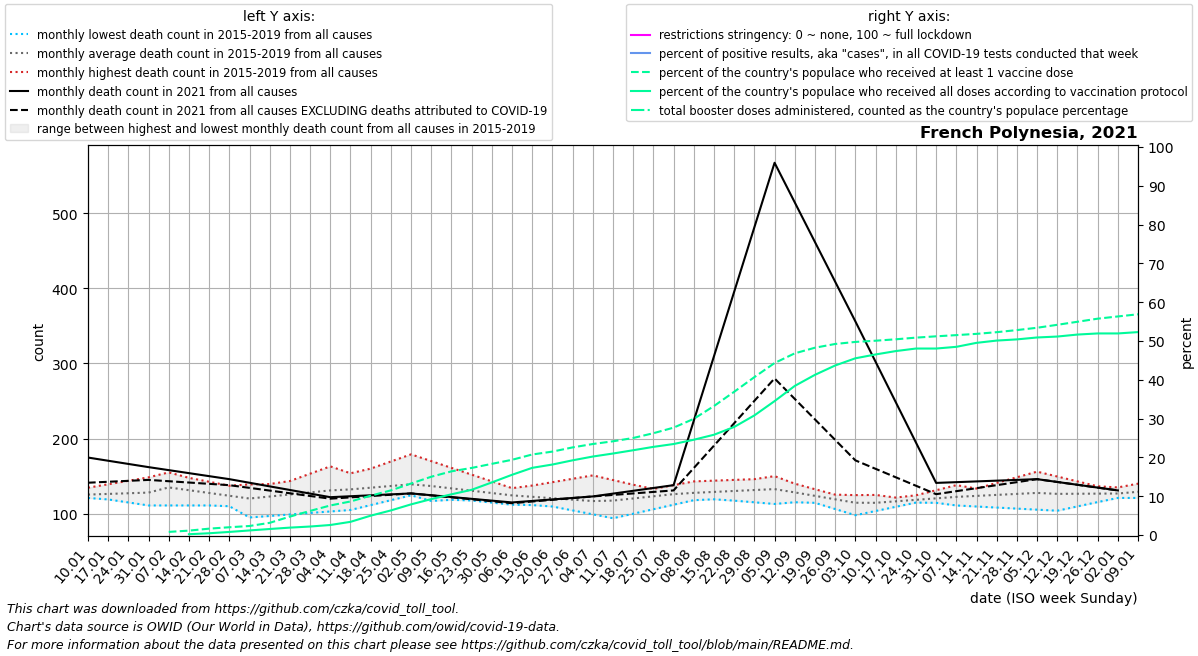

The file beside this chart, header and first rows:
date, location, time_unit, time, deaths_2010_all_ages, deaths_2011_all_ages, deaths_2012_all_ages, deaths_2013_all_ages, deaths_2014_all_ages, deaths_2015_all_ages, deaths_2016_all_ages, deaths_2017_all_ages, deaths_2018_all_ages, deaths_2019_all_ages, deaths_2020_all_ages, deaths_2021_all_ages, deaths_2022_all_ages, new_deaths, new_cases_smoothed, new_tests_smoothed, positive_test_percent, stringency_index, people_vaccinated, people_fully_vaccinated
2021-01-10, French Polynesia, monthly, 1, , , , , , , 123.0, 123.2, 134.6, 121.0, 140.0, 174.8, , 33.5, 297.0, , , , , 
2021-01-17, French Polynesia, monthly, 2, , , , , , , 119.0, 125.4, 139.2, 121.8, 136.2, 170.5, , 28.0, 370.9, , , , , 
2021-01-24, French Polynesia, monthly, 3, , , , , , , 115.0, 127.6, 143.8, 122.5, 132.5, 166.2, , 22.5, 249.4, , , , , 
2021-01-31, French Polynesia, monthly, 4, , , , , , , 111.0, 129.8, 148.4, 123.2, 128.8, 162.0, , 17.0, 230.7, , , , , 
2021-02-07, French Polynesia, monthly, 5, , , , , , 155.0, 111.0, 132.0, 153.0, 124.0, 125.0, 158.0, , 14.75, 140.7, , , , 2465, 
2021-02-14, French Polynesia, monthly, 6, , , , , , 140.0, 111.0, 133.8, 147.8, 124.0, 128.2, 154.0, , 12.5, 93, , , , 3480, 635.7
2021-02-21, French Polynesia, monthly, 7, , , , , , 125.0, 111.0, 135.5, 142.5, 124.0, 131.5, 150.0, , 10.25, 81.14, , , , 5028, 1398
2021-02-28, French Polynesia, monthly, 8, , , , , , 110.0, 111.0, 137.2, 137.2, 124.0, 134.8, 146.0, , 8.0, 48.57, , , , 6143, 2445
2021-03-07, French Polynesia, monthly, 9, , , , , , 95.0, 111.0, 139.0, 132.0, 124.0, 138.0, 141.2, , 6.8, 72.14, , , , 7129, 3621
2021-03-14, French Polynesia, monthly, 10, , , , , , 97.0, 113.2, 139.5, 131.0, 133.8, 141.0, 136.4, , 5.6, 64.71, , , , 9627, 4756
2021-03-21, French Polynesia, monthly, 11, , , , , , 99.0, 115.5, 140.0, 130.0, 143.5, 144.0, 131.6, , 4.4, 55.29, , , , 14536, 5850
2021-03-28, French Polynesia, monthly, 12, , , , , , 101.0, 117.8, 140.5, 129.0, 153.2, 147.0, 126.8, , 3.2, 33.57, , , , 19034, 6708
2021-04-04, French Polynesia, monthly, 13, , , , , , 103.0, 120.0, 141.0, 128.0, 163.0, 150.0, 122.0, , 2.0, 26.71, , , , 23326, 7918
2021-04-11, French Polynesia, monthly, 14, , , , , , 105.0, 121.5, 150.5, 131.0, 153.8, 153.0, 123.2, , 1.5, 18, , , , 26484, 10406
2021-04-18, French Polynesia, monthly, 15, , , , , , 111.5, 123.0, 160.0, 134.0, 144.6, 150.5, 124.5, , 1.0, 37.86, , , , 31059, 15280
2021-04-25, French Polynesia, monthly, 16, , , , , , 118.0, 124.5, 169.5, 137.0, 135.4, 148.0, 125.8, , 0.5, 40.57, , , , 35231, 19409
2021-05-02, French Polynesia, monthly, 17, , , , , , 124.5, 126.0, 179.0, 140.0, 126.2, 145.5, 127.0, , 0.0, 27.14, , , , 40659, 24203
2021-05-09, French Polynesia, monthly, 18, , , , , , 131.0, 123.2, 170.0, 143.0, 117.0, 143.0, 124.6, , 0.2, 28.43, , , , 46012, 28361
2021-05-16, French Polynesia, monthly, 19, , , , , , 128.2, 120.4, 161.0, 140.5, 118.5, 138.5, 122.2, , 0.4, 25.14, , , , 50259, 32139
2021-05-23, French Polynesia, monthly, 20, , , , , , 125.5, 117.6, 152.0, 138.0, 120.0, 134.0, 119.8, , 0.6, 31.29, , , , 52960, 35697
2021-05-30, French Polynesia, monthly, 21, , , , , , 122.8, 114.8, 143.0, 135.5, 121.5, 129.5, 117.4, , 0.8, 17.86, , , , 56184, 41528
2021-06-06, French Polynesia, monthly, 22, , , , , , 120.0, 112.0, 134.0, 133.0, 123.0, 125.0, 115.0, , 1.0, 28.29, , , , 59371, 47546
2021-06-13, French Polynesia, monthly, 23, , , , , , 114.8, 111.5, 127.0, 137.5, 121.8, 125.8, 117.0, , 0.75, 36.0, , , , 63566, 53037
2021-06-20, French Polynesia, monthly, 24, , , , , , 109.6, 111.0, 120.0, 142.0, 120.5, 126.6, 119.0, , 0.5, 36.71, , , , 65847, 55646
2021-06-27, French Polynesia, monthly, 25, , , , , , 104.4, 110.5, 113.0, 146.5, 119.2, 127.4, 121.0, , 0.25, 33.43, , , , 69161, 58969
2021-07-04, French Polynesia, monthly, 26, , , , , , 99.2, 110.0, 106.0, 151.0, 118.0, 128.2, 123.0, , 0.0, 19.29, , , , 71835, 61954
2021-07-11, French Polynesia, monthly, 27, , , , , , 94.0, 113.5, 112.0, 144.8, 123.0, 129.0, 126.8, , 1.75, 15.71, , , , 73982, 64333
2021-07-18, French Polynesia, monthly, 28, , , , , , 100.0, 117.0, 118.0, 138.6, 128.0, 125.2, 130.5, , 3.5, 38.29, , , , 76592, 66923
2021-07-25, French Polynesia, monthly, 29, , , , , , 106.0, 120.5, 124.0, 132.4, 133.0, 121.5, 134.2, , 5.25, 156.0, , , , 80353, 69585
2021-08-01, French Polynesia, monthly, 30, , , , , , 112.0, 124.0, 130.0, 126.2, 138.0, 117.8, 138.0, , 7.0, 549.3, , , , 84752, 71827
2021-08-08, French Polynesia, monthly, 31, , , , , , 118.0, 121.8, 136.0, 120.0, 143.0, 114.0, 223.8, , 63.0, 1924, , , , 91697, 75204
2021-08-15, French Polynesia, monthly, 32, , , , , , 119.2, 119.6, 134.8, 127.5, 144.0, 114.4, 309.6, , 119.0, 4998, , , , 101808, 79156
2021-08-22, French Polynesia, monthly, 33, , , , , , 120.4, 117.4, 133.5, 135.0, 145.0, 114.8, 395.4, , 175.0, 7944, , , , 113055, 85299
2021-08-29, French Polynesia, monthly, 34, , , , , , 121.6, 115.2, 132.2, 142.5, 146.0, 115.2, 481.2, , 231.0, 5393, , , , 124621, 94413
2021-09-05, French Polynesia, monthly, 35, , , , , , 122.8, 113.0, 131.0, 150.0, 147.0, 115.6, 567.0, , 287.0, 151.6, , , , 135750, 105685
2021-09-12, French Polynesia, monthly, 36, , , , , , 124.0, 115.2, 122.8, 140.0, 139.8, 116.0, 514.2, , 261.5, 0.0, , , , 143393, 117680
2021-09-19, French Polynesia, monthly, 37, , , , , , 124.2, 117.5, 114.5, 130.0, 132.6, 121.0, 461.5, , 236.0, 0.0, , , , 147829, 126435
2021-09-26, French Polynesia, monthly, 38, , , , , , 124.5, 119.8, 106.2, 120.0, 125.4, 126.0, 408.8, , 210.5, 0.0, , , , 150783, 133804
2021-10-03, French Polynesia, monthly, 39, , , , , , 124.8, 122.0, 98.0, 110.0, 118.2, 131.0, 356.0, , 185.0, 0.0, , , , 152401, 139481
2021-10-10, French Polynesia, monthly, 40, , , , , , 125.0, 120.4, 103.6, 112.6, 111.0, 136.0, 302.2, , 142.5, 3650, , , , 153360, 142502
2021-10-17, French Polynesia, monthly, 41, , , , , , 121.5, 118.8, 109.2, 115.2, 117.8, 137.2, 248.5, , 100.0, 1577, , , , 154478, 145171
2021-10-24, French Polynesia, monthly, 42, , , , , , 118.0, 117.2, 114.8, 117.8, 124.5, 138.5, 194.8, , 57.5, 76.43, , , , 155785, 147185
2021-10-31, French Polynesia, monthly, 43, , , , , , 114.5, 115.6, 120.4, 120.4, 131.2, 139.8, 141.0, , 15.0, 53.86, , , , 156830, 147185
2021-11-07, French Polynesia, monthly, 44, , , , , , 111.0, 114.0, 126.0, 123.0, 138.0, 141.0, 142.0, , 12.0, 28.71, , , , 157772, 148533
2021-11-14, French Polynesia, monthly, 45, , , , , , 109.6, 113.0, 133.5, 130.2, 132.2, 148.8, 143.0, , 9.0, 18.28, , , , 158772, 151677
2021-11-21, French Polynesia, monthly, 46, , , , , , 108.2, 112.0, 141.0, 137.5, 126.5, 156.6, 144.0, , 6.0, 27.43, , , , 160097, 153474
2021-11-28, French Polynesia, monthly, 47, , , , , , 106.8, 111.0, 148.5, 144.8, 120.8, 164.4, 145.0, , 3.0, 8.572, , , , 161750, 154406
2021-12-05, French Polynesia, monthly, 48, , , , , , 105.4, 110.0, 156.0, 152.0, 115.0, 172.2, 146.0, , 0.0, 509.1, , , , 163589, 155915
2021-12-12, French Polynesia, monthly, 49, , , , , , 104.0, 112.8, 149.5, 145.8, 120.0, 180.0, 142.2, , 0.0, 213.9, , , , 165910, 156646
2021-12-19, French Polynesia, monthly, 50, , , , , , 109.8, 115.5, 143.0, 139.6, 125.0, 179.8, 138.5, , 0.0, 6.716, , , , 168322, 158222
2021-12-26, French Polynesia, monthly, 51, , , , , , 115.5, 118.2, 136.5, 133.4, 130.0, 179.5, 134.8, , 0.0, 28.57, , , , 170751, 159100
2022-01-02, French Polynesia, monthly, 52, , , , , , 121.2, 121.0, 130.0, 127.2, 135.0, 179.2, 131.0, , 0.0, 14.71, , , , 172514, 159100
2022-01-09, French Polynesia, monthly, 1, , , , , , 127.0, 123.2, 134.6, 121.0, 140.0, 179.0, , , 0.0, 113.1, , , , 174221, 160164
